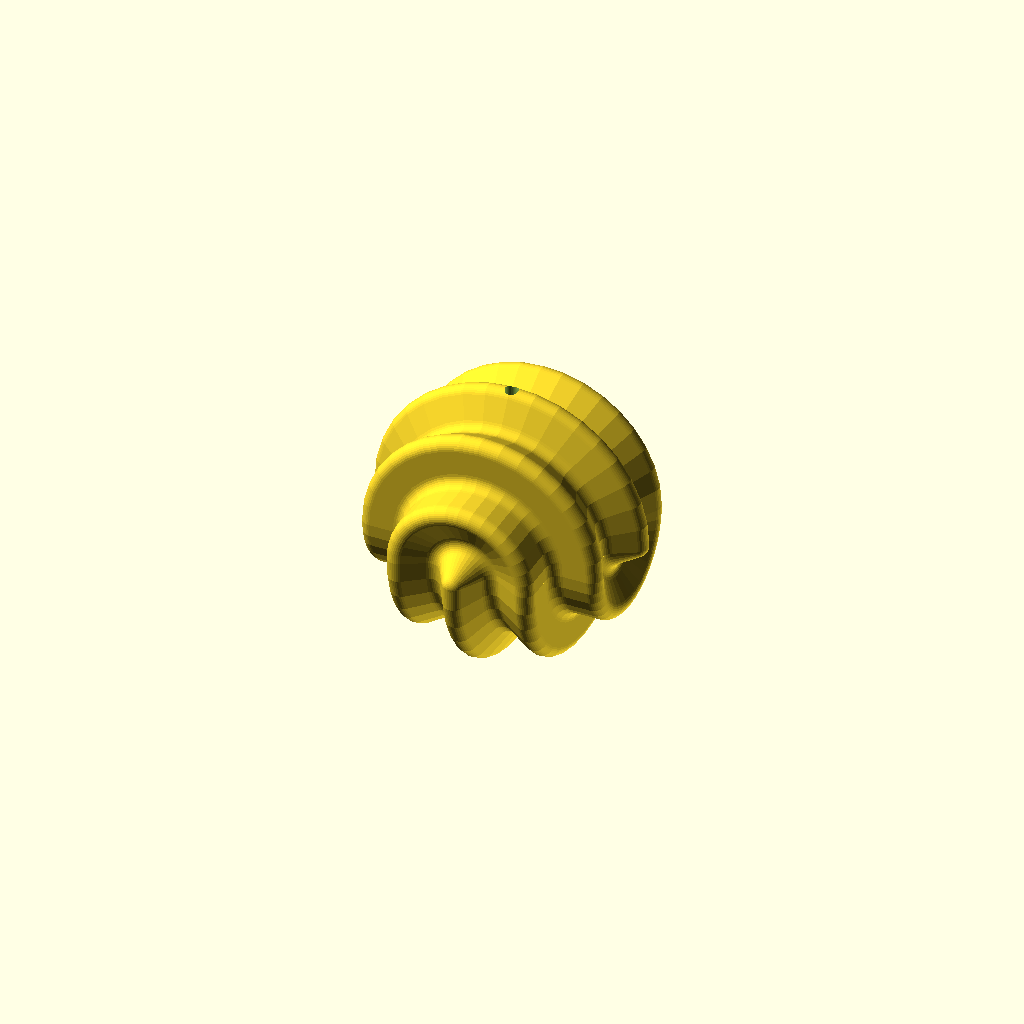
Cell 1 — every parameter at its default value.
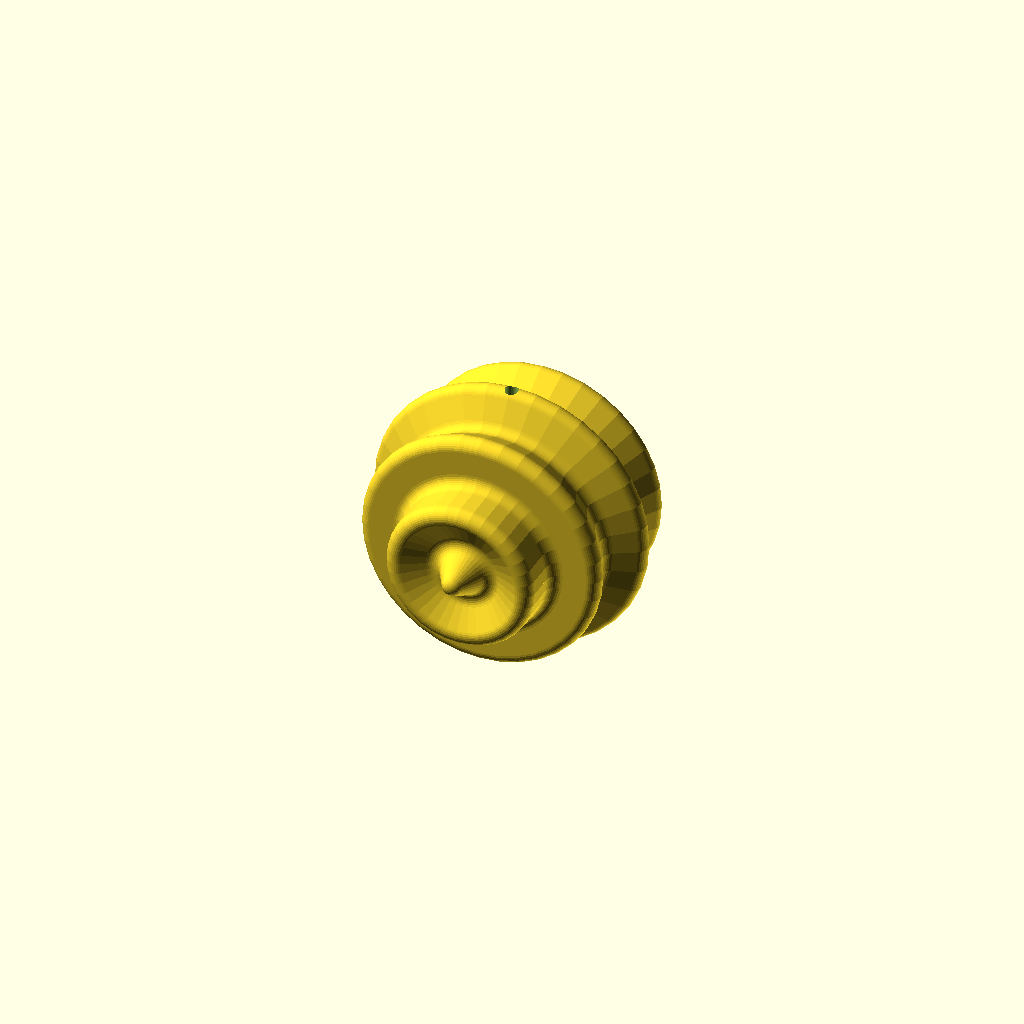
Cell 2 — twist set to 6, the other parameters unchanged.
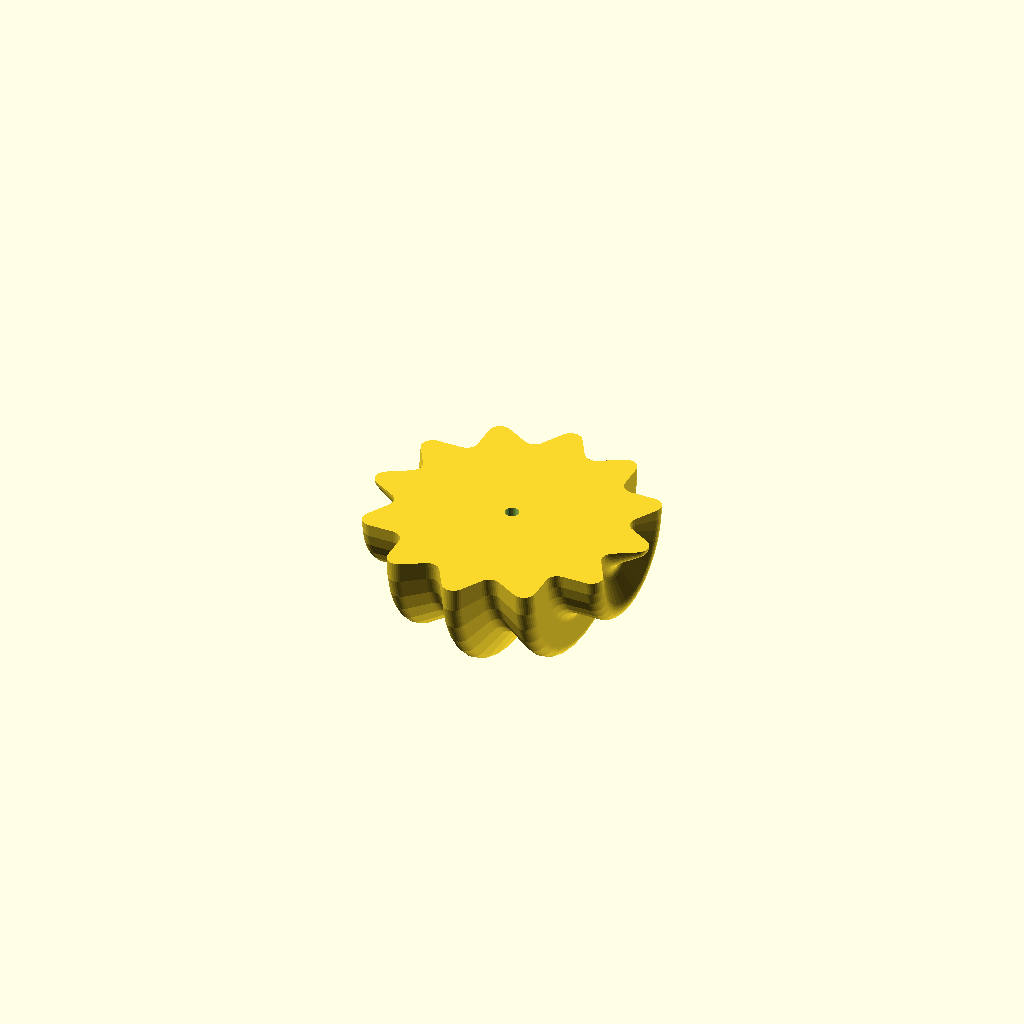
Cell 3: the same model with Onehalf = true.
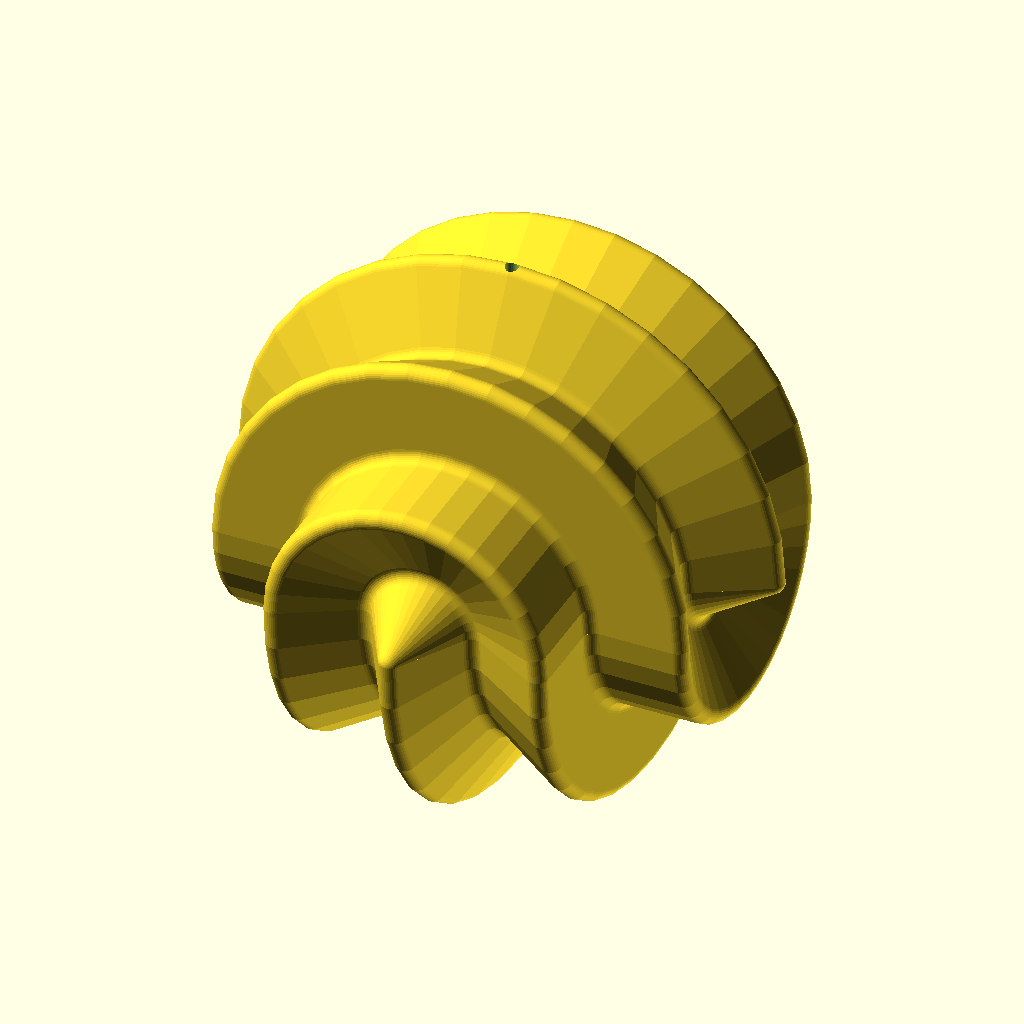
Cell 4: d = 100 (everything else at default).
One fixed orthographic camera (rotation 55°, 0°, 25°; colour scheme Cornfield) for every cell.
The OpenSCAD source (oSCADvent/Day2/Ornaments.scad):
// decorating the tree by Ulrich Bär


/*[TreeBall]*/
d=50;
twist=3;//[0:6]
Onehalf=false;
$fn=36;

// render only one half for easy printing ×2 - put them together with a thread
difference(){
    union(){
        if(!Onehalf)HalfBall();
        rotate([180,0,twist*30])HalfBall();
    }
    cylinder(h=d*2,d=2.5,center=true); // hole for the thread
}

// creating a 12 point star by overlapping 4 Triangles
// removing the left side to make half a rotate extrusion working
module HalfBall(offsetValue=2){//⇐ change the offsetValue here
    rotate([-90])rotate_extrude(angle=180,convexity=5)
    difference(){
      // substracting and adding offset for rounding inner and outer edges
      offset(offsetValue)offset(-offsetValue*2)union(){
           rotate(0)  circle(d=d+offsetValue*6,$fn=3);
           rotate(30) circle(d=d+offsetValue*6,$fn=3);
           rotate(60) circle(d=d+offsetValue*6,$fn=3);
           rotate(90) circle(d=d+offsetValue*6,$fn=3); 
        }
        translate([0,-d])square(d*2); // removing left side as rotate_extrude can only work with positive or negatve side of the rotational axis.
    }
}
Parameter table extracted from the source (name, type, default, range or options):
d: number, default 50
twist: number, default 3, range 0 to 6
Onehalf: bool, default false
